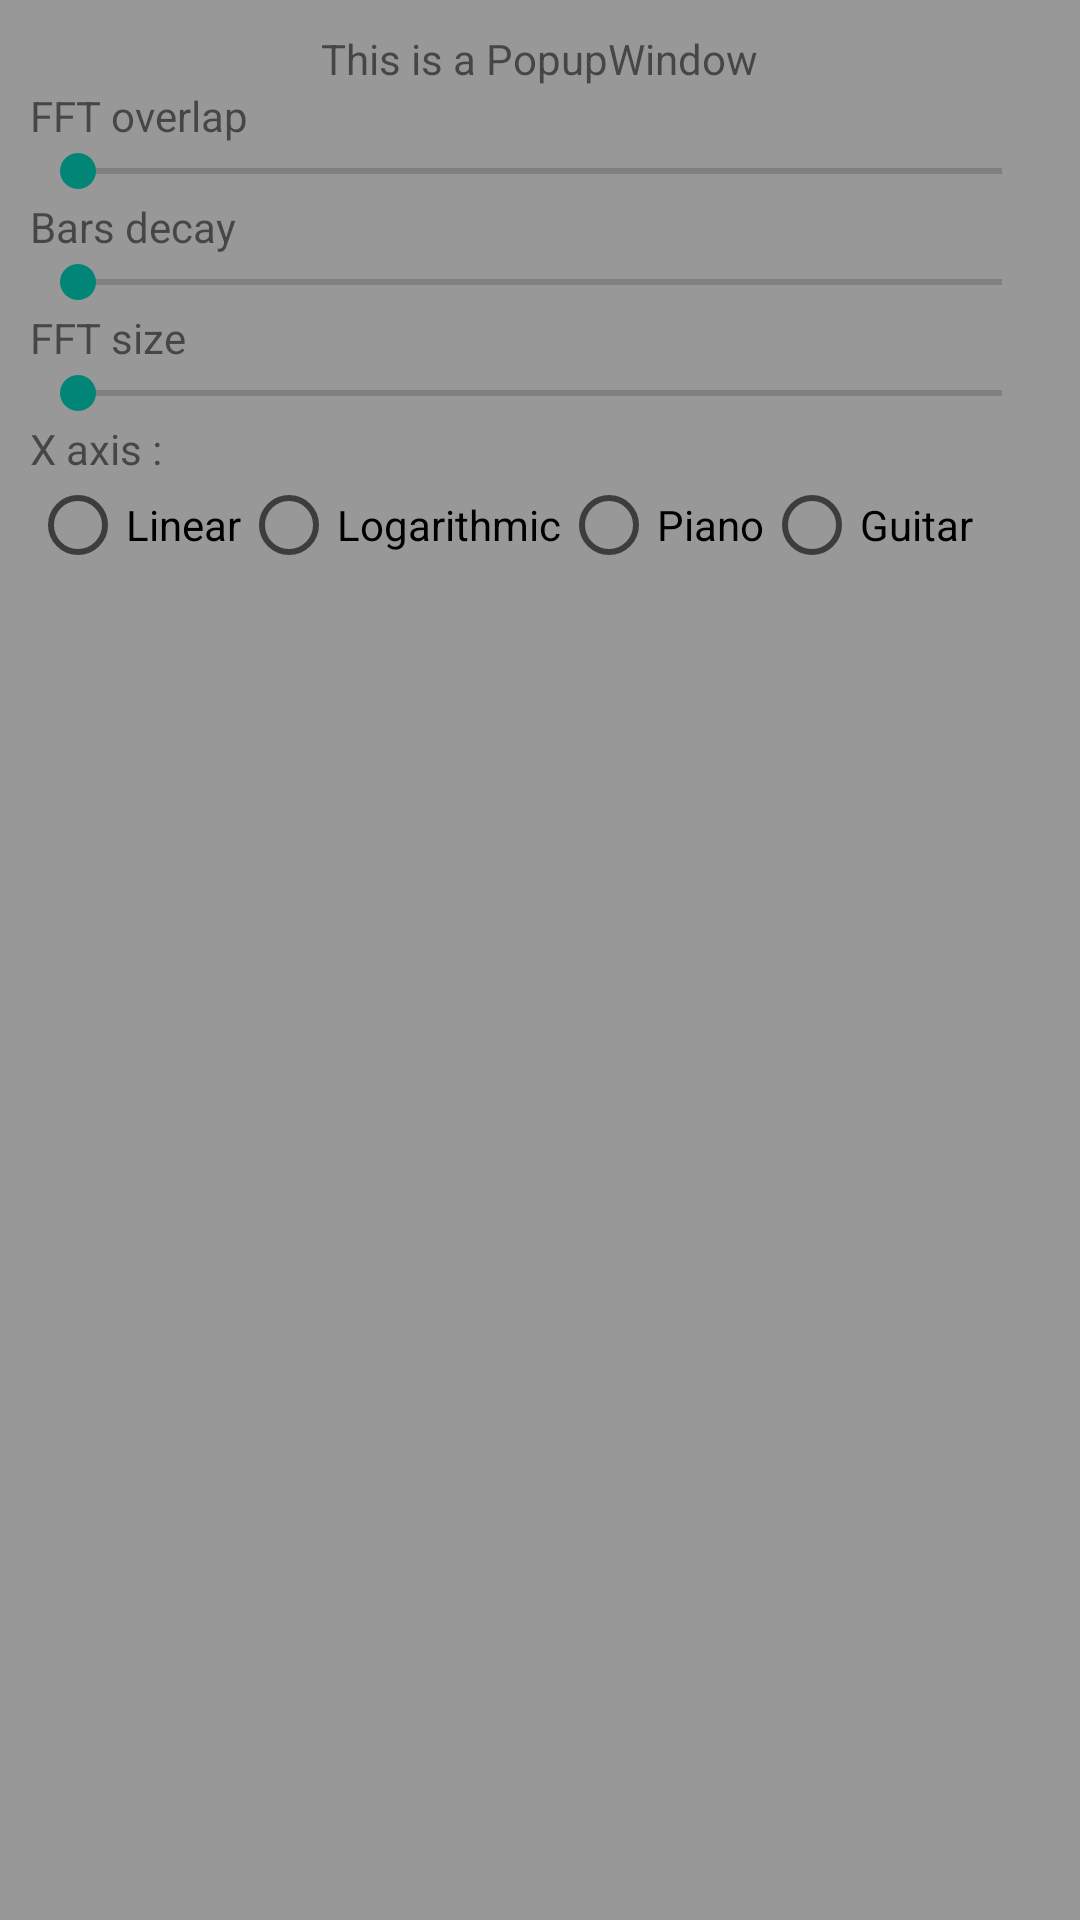

Android layout source for this screen:
<!-- AndroidManifest.xml: application theme Theme.AppCompat.Light.NoActionBar -->
<!-- res/layout/settings_menu.xml -->
<?xml version="1.0" encoding="utf-8"?>
<LinearLayout xmlns:android="http://schemas.android.com/apk/res/android"
    android:layout_width="wrap_content"
    android:layout_height="wrap_content"
    android:background="#cc808080"
    android:gravity="center"
    android:orientation="vertical"
    android:padding="@dimen/font_size">

    <TextView
        android:layout_width="wrap_content"
        android:layout_height="wrap_content"
        android:layout_gravity="center_horizontal"
        android:text="This is a PopupWindow" />

    <TextView
        android:id="@+id/textView"
        android:layout_width="match_parent"
        android:layout_height="wrap_content"
        android:text="@string/fft_overlap" />

    <SeekBar
        android:id="@+id/fft_overlap"
        android:layout_width="match_parent"
        android:layout_height="wrap_content"
        android:max="100" />

    <TextView
        android:layout_width="match_parent"
        android:layout_height="wrap_content"
        android:text="@string/bars_decay" />

    <SeekBar
        android:id="@+id/bars_decay"
        android:layout_width="match_parent"
        android:layout_height="wrap_content"
        android:max="100" />

    <TextView
        android:layout_width="match_parent"
        android:layout_height="wrap_content"
        android:text="@string/fft_size" />

    <SeekBar
        android:id="@+id/fft_size"
        android:layout_width="match_parent"
        android:layout_height="wrap_content"
        android:max="5" />

    <TextView
        android:layout_width="match_parent"
        android:layout_height="wrap_content"
        android:text="@string/x_axis_scale_type" />

    <RadioGroup
        android:id="@+id/horizontalScale"
        android:layout_width="match_parent"
        android:layout_height="match_parent"
        android:orientation='horizontal'>

        <RadioButton
            android:id="@+id/horizontalScaleLinear"
            android:layout_width="wrap_content"
            android:layout_height="wrap_content"
            android:text="Linear" />

        <RadioButton
            android:id="@+id/horizontalScaleLogarithmic"
            android:layout_width="wrap_content"
            android:layout_height="wrap_content"
            android:text="Logarithmic" />

        <RadioButton
            android:id="@+id/horizontalScalePiano"
            android:layout_width="wrap_content"
            android:layout_height="wrap_content"
            android:text="Piano" />

        <RadioButton
            android:id="@+id/horizontalScaleGuitar"
            android:layout_width="wrap_content"
            android:layout_height="wrap_content"
            android:text="Guitar" />
    </RadioGroup>

</LinearLayout>
<!-- resources referenced by this layout -->
<resources>
  <dimen name="font_size">10sp</dimen>
  <string name="bars_decay">Bars decay</string>
  <string name="fft_overlap">FFT overlap</string>
  <string name="fft_size">FFT size</string>
  <string name="x_axis_scale_type">X axis :</string>
</resources>
